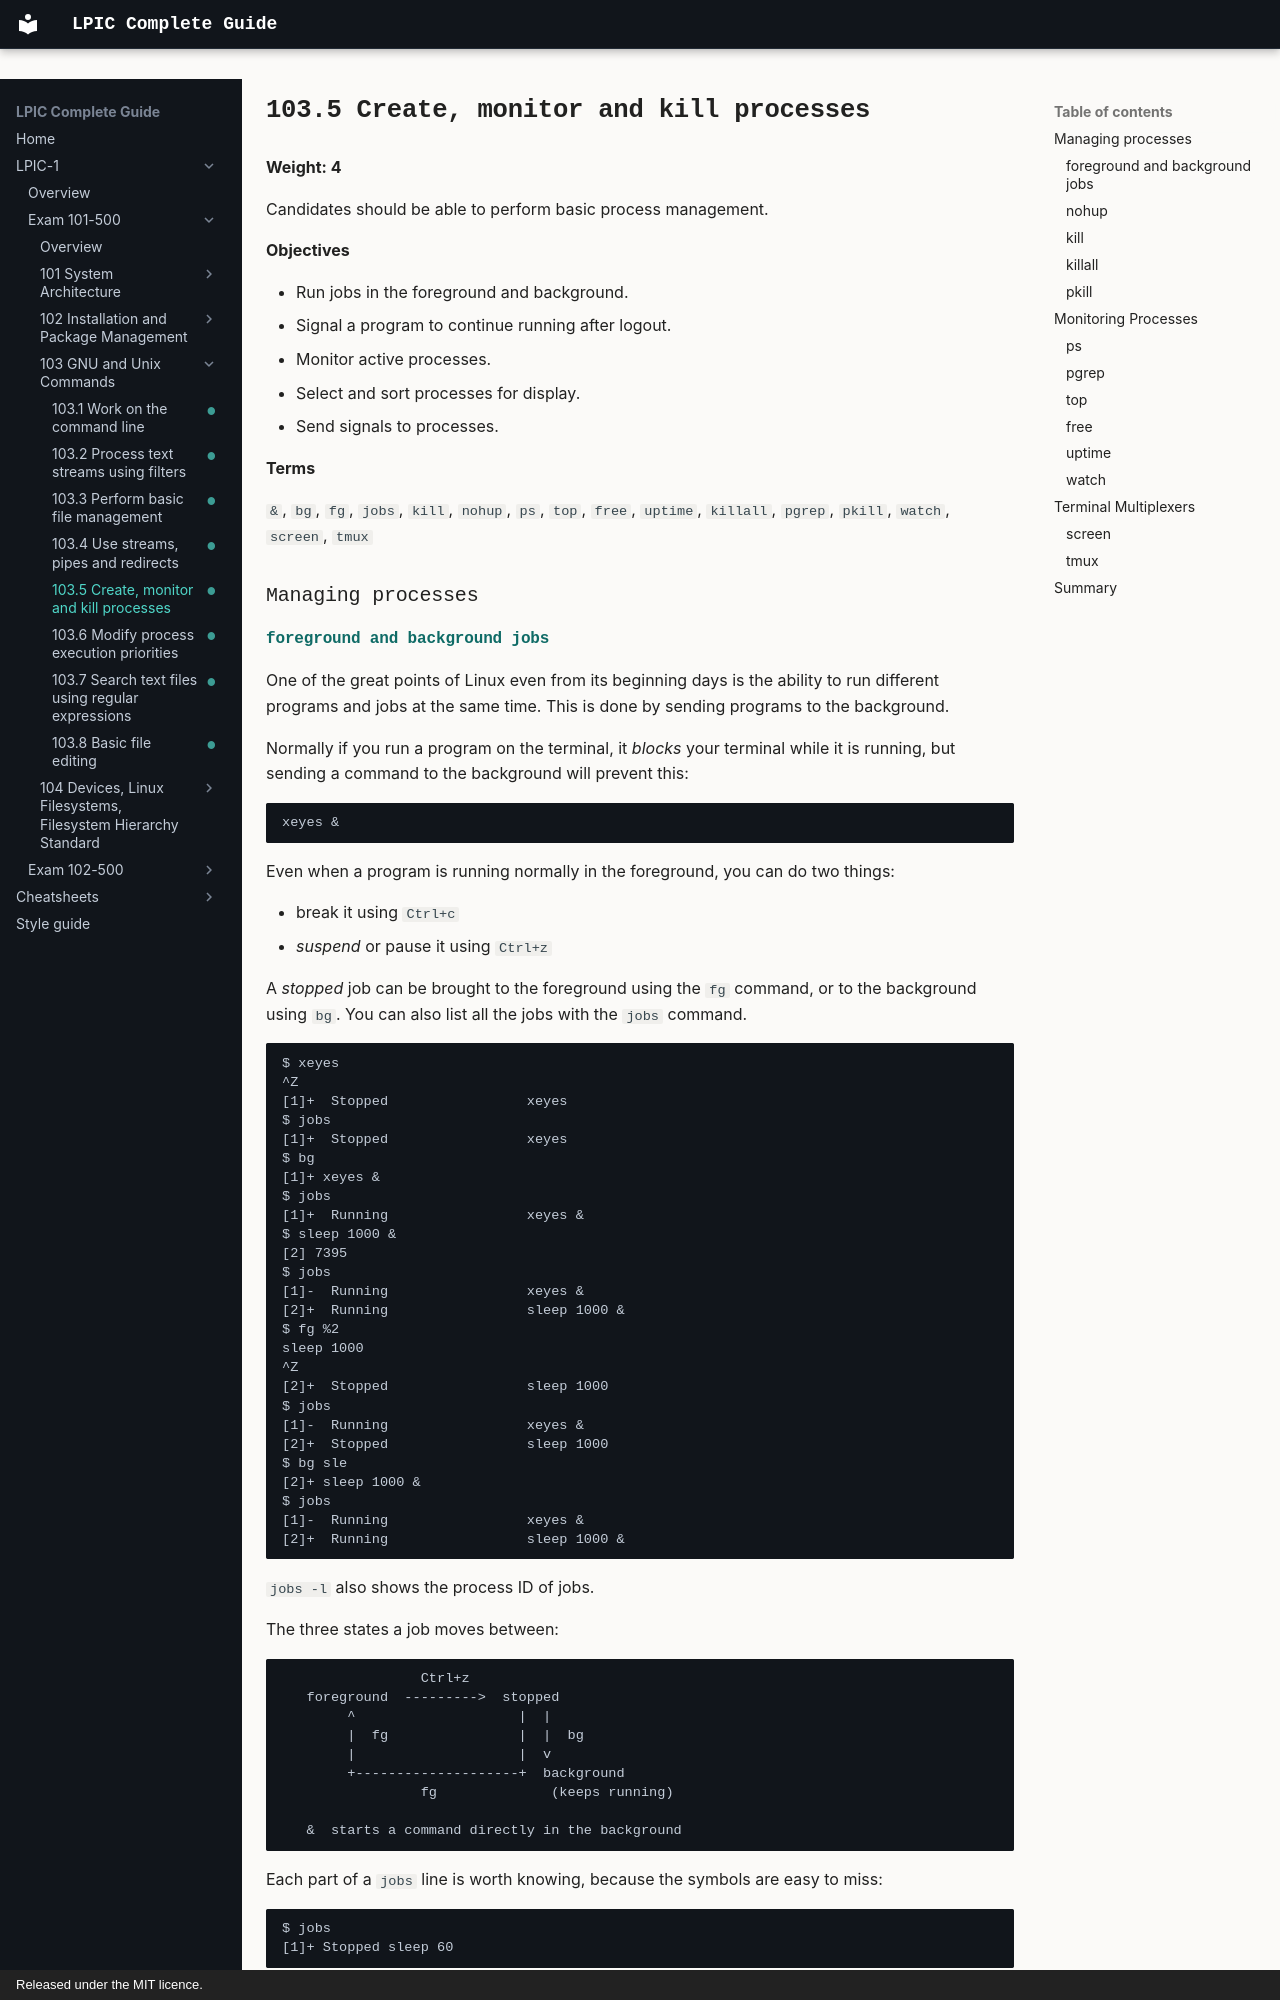

repository: AmraniCh/lpic-complete-guide · page: exam-101/103-gnu-and-unix-commands/103.5-create-monitor-and-kill-processes/index.html · generator: mkdocs · copyright: Released under the MIT licence.

---
objective: "103.5"
weight: 4
status: written
description: "Create, monitor and kill processes. Candidates should be able to perform basic process management."
---

# 103.5 Create, monitor and kill processes

**Weight: 4**

Candidates should be able to perform basic process management.

**Objectives**

- Run jobs in the foreground and background.
- Signal a program to continue running after logout.
- Monitor active processes.
- Select and sort processes for display.
- Send signals to processes.

**Terms**

`&`, `bg`, `fg`, `jobs`, `kill`, `nohup`, `ps`, `top`, `free`, `uptime`, `killall`, `pgrep`, `pkill`, `watch`, `screen`, `tmux`

### Managing processes
